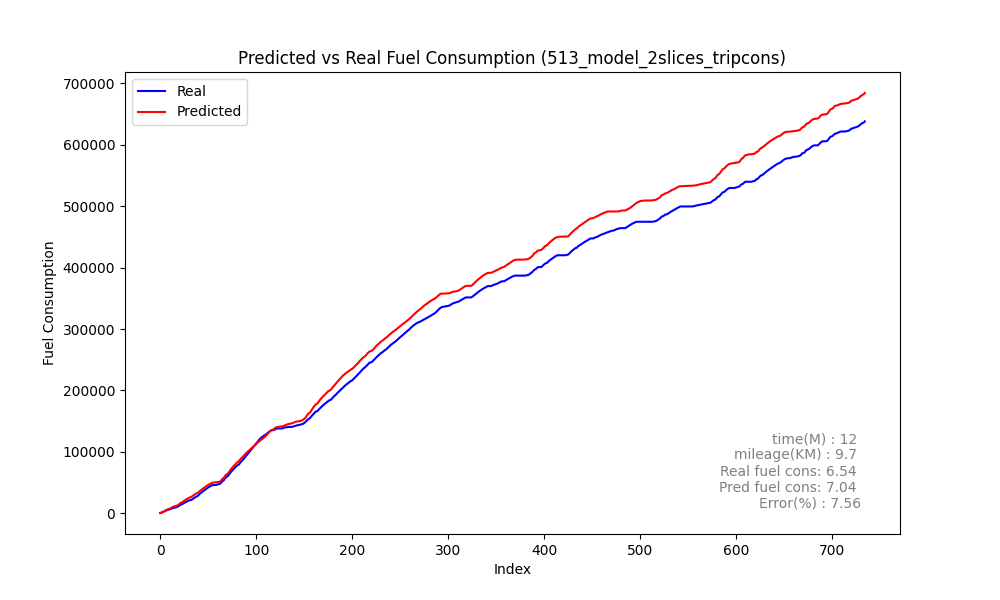

Source data for this figure (header and first rows):
Speed, Actual, Predicted_sum, Predicted, rate, MAE, MSE, MAPE, slope
0, 321.4, 414.9, 414.9, 321.4, 212.9, 78027, 35.84, 1.593
0, 720.5, 748.3, 333.3, 399, 212.9, 78027, 35.84, 1.593
0, 1605, 1251, 502.8, 884.8, 212.9, 78027, 35.84, 1.593
1, 2279, 1925, 673.7, 673.8, 212.9, 78027, 35.84, 1.593
3, 2715, 2800, 874.8, 435.7, 212.9, 78027, 35.84, 1.593
6, 3458, 3826, 1027, 743.6, 212.9, 78027, 35.84, 1.593
9, 4507, 5075, 1248, 1049, 212.9, 78027, 35.84, 1.593
13, 4700, 5596, 521.4, 192.2, 212.9, 78027, 35.84, 1.593
13, 5466, 6413, 816.7, 766.4, 212.9, 78027, 35.84, 1.593
15, 5873, 6935, 522.5, 406.7, 212.9, 78027, 35.84, 1.593
15, 6221, 7462, 526.3, 348.8, 212.9, 78027, 35.84, 1.593
15, 6799, 8113, 651.8, 577.6, 212.9, 78027, 35.84, 1.593
15, 7776, 9297, 1184, 976.8, 212.9, 78027, 35.84, 1.593
18, 8236, 10106, 808.9, 460.2, 212.9, 78027, 35.84, 1.593
19, 8710, 10603, 496.7, 473.9, 212.9, 78027, 35.84, 1.593
19, 8799, 10958, 355.5, 89.42, 212.9, 78027, 35.84, 1.593
17, 9473, 11526, 567.7, 673.4, 212.9, 78027, 35.84, 1.593
17, 10041, 12229, 703.4, 568.8, 212.9, 78027, 35.84, 1.593
18, 10459, 12716, 486.9, 417.3, 212.9, 78027, 35.84, 1.593
17, 11150, 13558, 842.2, 691.1, 212.9, 78027, 35.84, 1.593
18, 12345, 14940, 1382, 1195, 212.9, 78027, 35.84, 1.593
21, 13514, 16441, 1500, 1169, 212.9, 78027, 35.84, 1.593
24, 14366, 17256, 815.2, 852.7, 212.9, 78027, 35.84, 1.593
25, 14735, 17909, 653.5, 368.8, 212.9, 78027, 35.84, 1.593
25, 15890, 19134, 1225, 1155, 212.9, 78027, 35.84, 1.593
27, 16752, 20446, 1312, 862.1, 212.9, 78027, 35.84, 1.593
29, 17590, 21406, 960.1, 837.1, 212.9, 78027, 35.84, 1.593
30, 18503, 22365, 958.9, 913.5, 212.9, 78027, 35.84, 1.593
31, 19341, 23399, 1034, 837.6, 212.9, 78027, 35.84, 1.593
32, 20109, 24425, 1025, 768.5, 212.9, 78027, 35.84, 1.593
33, 20773, 25110, 685.2, 664.2, 212.9, 78027, 35.84, 1.593
33, 20973, 25613, 503.2, 199.3, 212.9, 78027, 35.84, 1.593
32, 21424, 26326, 713.1, 451.7, 212.9, 78027, 35.84, 1.593
32, 22227, 27143, 817.2, 802.9, 212.9, 78027, 35.84, 1.593
32, 23187, 28236, 1093, 960.2, 212.9, 78027, 35.84, 1.593
33, 24223, 29395, 1159, 1036, 212.9, 78027, 35.84, 1.593
34, 25424, 30611, 1216, 1201, 212.9, 78027, 35.84, 1.593
35, 26515, 31778, 1166, 1091, 212.9, 78027, 35.84, 1.593
36, 27389, 32372, 594.4, 874.6, 212.9, 78027, 35.84, 1.593
36, 27831, 32753, 380.9, 441.5, 212.9, 78027, 35.84, 1.593
34, 29510, 34304, 1551, 1680, 212.9, 78027, 35.84, 1.593
36, 31232, 36035, 1731, 1721, 212.9, 78027, 35.84, 1.593
38, 32520, 37173, 1138, 1289, 212.9, 78027, 35.84, 1.593
39, 33700, 38088, 915.3, 1180, 212.9, 78027, 35.84, 1.593
39, 34927, 39528, 1440, 1227, 212.9, 78027, 35.84, 1.593
41, 36265, 40481, 952.9, 1337, 212.9, 78027, 35.84, 1.593
41, 37312, 41703, 1222, 1047, 212.9, 78027, 35.84, 1.593
42, 38524, 42927, 1224, 1212, 212.9, 78027, 35.84, 1.593
43, 39815, 43902, 975.1, 1291, 212.9, 78027, 35.84, 1.593
43, 40874, 45107, 1204, 1059, 212.9, 78027, 35.84, 1.593
44, 41970, 46037, 930.2, 1096, 212.9, 78027, 35.84, 1.593
44, 42836, 46932, 895, 865.8, 212.9, 78027, 35.84, 1.593
44, 43831, 47869, 936.9, 995.5, 212.9, 78027, 35.84, 1.593
44, 44592, 48827, 958.3, 760.5, 212.9, 78027, 35.84, 1.593
44, 45593, 49576, 749.5, 1001, 212.9, 78027, 35.84, 1.593
44, 45848, 49748, 171.2, 255.8, 212.9, 78027, 35.84, 1.593
42, 45848, 49890, 142.4, 0.0, 212.9, 78027, 35.84, 1.593
40, 45848, 50046, 155.8, 0.0, 212.9, 78027, 35.84, 1.593
38, 45848, 50206, 159.7, 0.0, 212.9, 78027, 35.84, 1.593
35, 46417, 50392, 186, 568.4, 212.9, 78027, 35.84, 1.593
... 675 more rows
